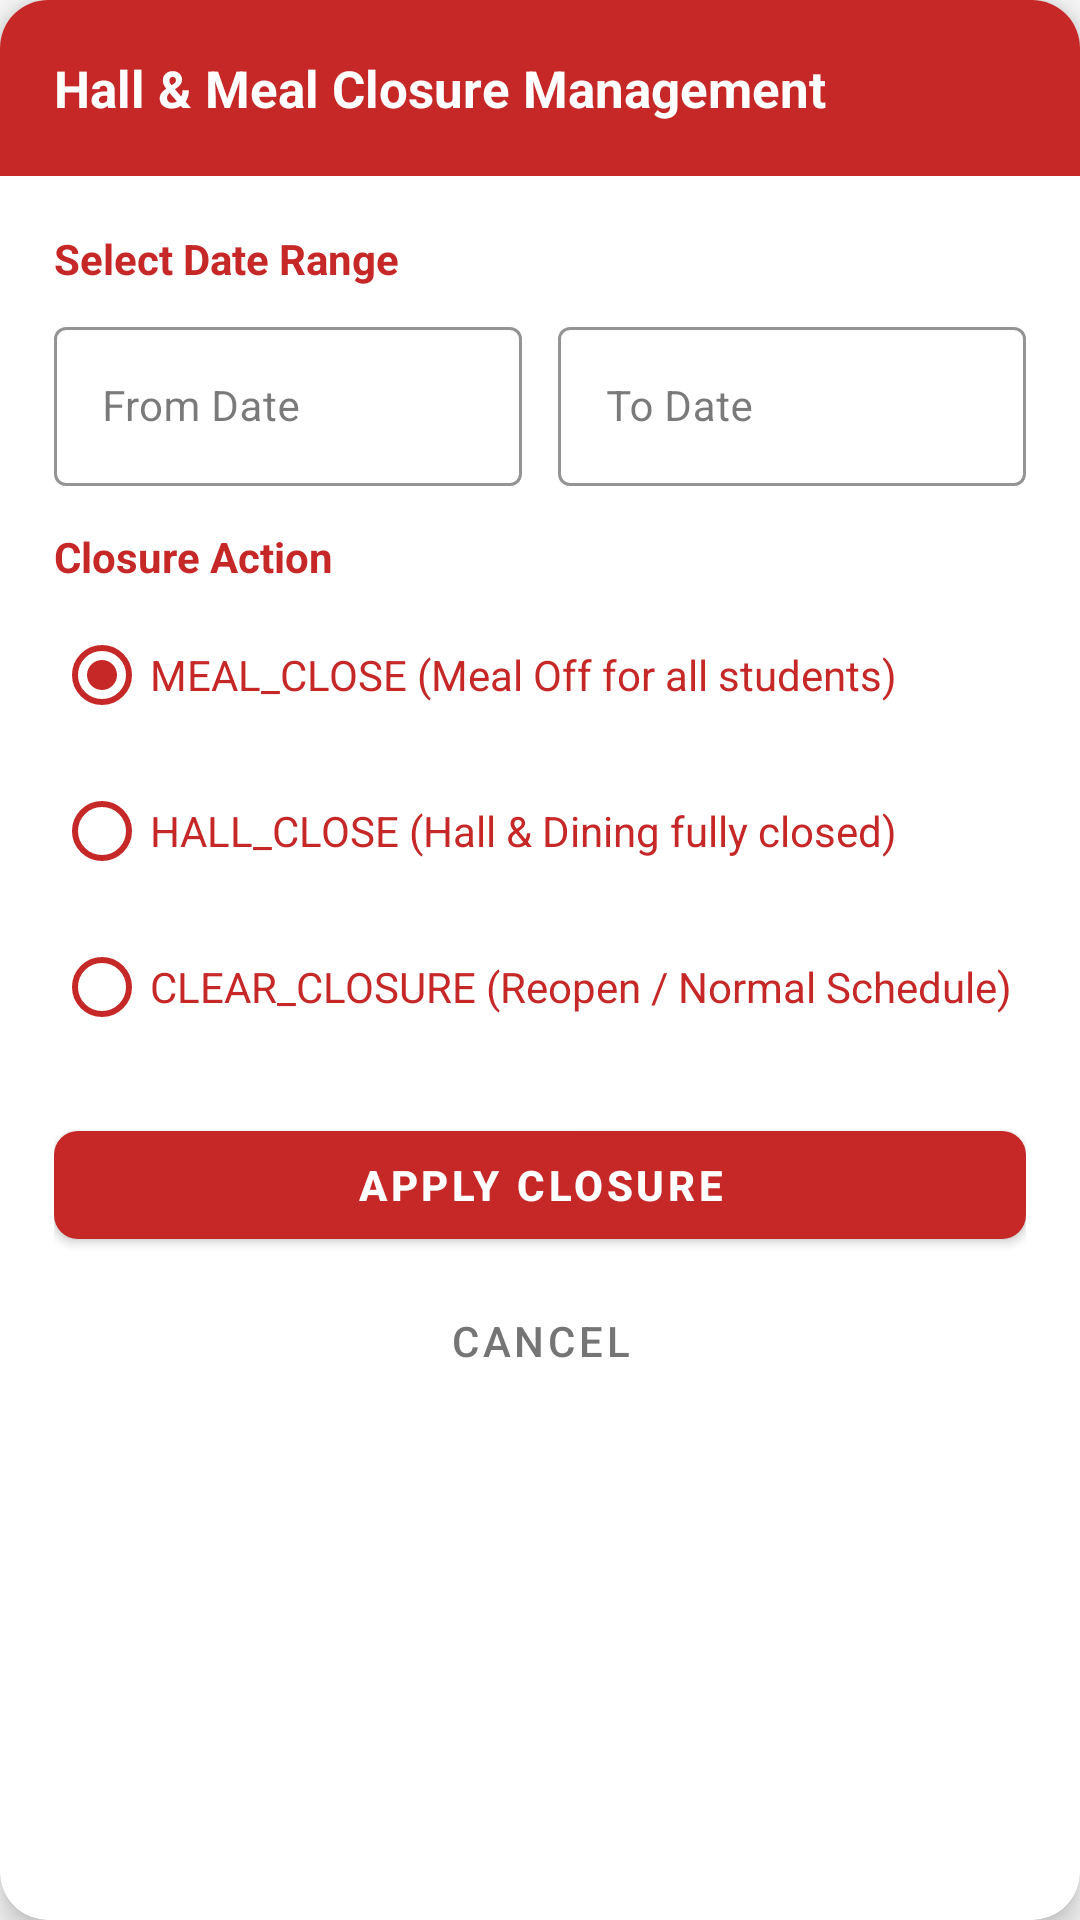

This screen was rendered from an Android layout file. Write that file and the resources it references.
<!-- AndroidManifest.xml: application theme Theme.SmartHall -->
<!-- res/layout/dialog_admin_closure.xml -->
<?xml version="1.0" encoding="utf-8"?>
<com.google.android.material.card.MaterialCardView
    xmlns:android="http://schemas.android.com/apk/res/android"
    xmlns:app="http://schemas.android.com/apk/res-auto"
    android:layout_width="match_parent"
    android:layout_height="wrap_content"
    app:cardCornerRadius="16dp"
    app:cardElevation="6dp"
    app:strokeWidth="0dp"
    app:cardBackgroundColor="#FFFFFF">

    <LinearLayout
        android:layout_width="match_parent"
        android:layout_height="wrap_content"
        android:orientation="vertical">

        <LinearLayout
            android:layout_width="match_parent"
            android:layout_height="wrap_content"
            android:background="?attr/colorPrimary"
            android:padding="18dp"
            android:gravity="center_vertical">

            <TextView
                android:layout_width="wrap_content"
                android:layout_height="wrap_content"
                android:text="Hall &amp; Meal Closure Management"
                android:textColor="#FFFFFF"
                android:textSize="17sp"
                android:textStyle="bold" />

        </LinearLayout>

        <LinearLayout
            android:layout_width="match_parent"
            android:layout_height="wrap_content"
            android:orientation="vertical"
            android:padding="18dp">

            <TextView
                android:layout_width="wrap_content"
                android:layout_height="wrap_content"
                android:text="Select Date Range"
                android:textColor="?attr/colorPrimary"
                android:textSize="14sp"
                android:textStyle="bold"
                android:layout_marginBottom="8dp" />

            <LinearLayout
                android:layout_width="match_parent"
                android:layout_height="wrap_content"
                android:orientation="horizontal">

                <com.google.android.material.textfield.TextInputLayout
                    android:id="@+id/tilClosureFromDate"
                    style="@style/Widget.MaterialComponents.TextInputLayout.OutlinedBox"
                    android:layout_width="0dp"
                    android:layout_height="wrap_content"
                    android:layout_weight="1"
                    android:layout_marginEnd="6dp"
                    android:hint="From Date"
                    app:boxStrokeColor="?attr/colorPrimary"
                    app:hintTextColor="?attr/colorPrimary">

                    <com.google.android.material.textfield.TextInputEditText
                        android:id="@+id/etClosureFromDate"
                        android:layout_width="match_parent"
                        android:layout_height="wrap_content"
                        android:clickable="true"
                        android:focusable="false"
                        android:textSize="14sp" />

                </com.google.android.material.textfield.TextInputLayout>

                <com.google.android.material.textfield.TextInputLayout
                    android:id="@+id/tilClosureToDate"
                    style="@style/Widget.MaterialComponents.TextInputLayout.OutlinedBox"
                    android:layout_width="0dp"
                    android:layout_height="wrap_content"
                    android:layout_weight="1"
                    android:layout_marginStart="6dp"
                    android:hint="To Date"
                    app:boxStrokeColor="?attr/colorPrimary"
                    app:hintTextColor="?attr/colorPrimary">

                    <com.google.android.material.textfield.TextInputEditText
                        android:id="@+id/etClosureToDate"
                        android:layout_width="match_parent"
                        android:layout_height="wrap_content"
                        android:clickable="true"
                        android:focusable="false"
                        android:textSize="14sp" />

                </com.google.android.material.textfield.TextInputLayout>

            </LinearLayout>

            <TextView
                android:layout_width="wrap_content"
                android:layout_height="wrap_content"
                android:layout_marginTop="14dp"
                android:text="Closure Action"
                android:textColor="?attr/colorPrimary"
                android:textSize="14sp"
                android:textStyle="bold"
                android:layout_marginBottom="6dp" />

            <RadioGroup
                android:id="@+id/rgClosureType"
                android:layout_width="match_parent"
                android:layout_height="wrap_content">

                <RadioButton
                    android:id="@+id/rbMealClose"
                    android:layout_width="wrap_content"
                    android:layout_height="wrap_content"
                    android:checked="true"
                    android:text="MEAL_CLOSE (Meal Off for all students)"
                    android:textSize="14sp"
                    android:textColor="?attr/colorPrimary"
                    app:buttonTint="?attr/colorPrimary" />

                <RadioButton
                    android:id="@+id/rbHallClose"
                    android:layout_width="wrap_content"
                    android:layout_height="wrap_content"
                    android:layout_marginTop="4dp"
                    android:text="HALL_CLOSE (Hall &amp; Dining fully closed)"
                    android:textSize="14sp"
                    android:textColor="?attr/colorPrimary"
                    app:buttonTint="?attr/colorPrimary" />

                <RadioButton
                    android:id="@+id/rbClearClosure"
                    android:layout_width="wrap_content"
                    android:layout_height="wrap_content"
                    android:layout_marginTop="4dp"
                    android:text="CLEAR_CLOSURE (Reopen / Normal Schedule)"
                    android:textSize="14sp"
                    android:textColor="?attr/colorPrimary"
                    app:buttonTint="?attr/colorPrimary" />

            </RadioGroup>

            <LinearLayout
                android:layout_width="match_parent"
                android:layout_height="wrap_content"
                android:orientation="vertical"
                android:layout_marginTop="18dp">

                <com.google.android.material.button.MaterialButton
                    android:id="@+id/btnApplyClosure"
                    android:layout_width="match_parent"
                    android:layout_height="wrap_content"
                    android:text="Apply Closure"
                    android:textColor="#FFFFFF"
                    android:textSize="14sp"
                    android:textStyle="bold"
                    app:backgroundTint="?attr/colorPrimary"
                    app:cornerRadius="8dp" />

                <com.google.android.material.button.MaterialButton
                    android:id="@+id/btnCancelClosure"
                    style="@style/Widget.MaterialComponents.Button.TextButton"
                    android:layout_width="match_parent"
                    android:layout_height="wrap_content"
                    android:layout_marginTop="4dp"
                    android:text="Cancel"
                    android:textColor="#757575" />

            </LinearLayout>

        </LinearLayout>

    </LinearLayout>

</com.google.android.material.card.MaterialCardView>
<!-- resources referenced by this layout -->
<resources>
  <style name="Theme.SmartHall" parent="Theme.SmartHall.Crimson" />
  <style name="Theme.SmartHall.Crimson" parent="Theme.MaterialComponents.Light.NoActionBar">
          <item name="colorPrimary">@color/theme_crimson_primary</item>
          <item name="colorPrimaryVariant">#B71C1C</item>
          <item name="colorOnPrimary">@color/theme_crimson_on_primary</item>
          <item name="colorPrimaryContainer">@color/theme_crimson_primary_container</item>
          <item name="android:colorBackground">@color/theme_crimson_background</item>
          <item name="colorSurface">@color/theme_crimson_surface</item>
          <item name="colorOnSurface">@color/theme_crimson_on_surface</item>
          <item name="colorSecondary">@color/theme_crimson_secondary</item>
          <item name="colorSecondaryVariant">#263238</item>
          <item name="colorOnSecondary">#FFFFFF</item>
          <item name="colorAccent">@color/theme_crimson_primary</item>
          <item name="android:statusBarColor" tools:targetApi="l">#B71C1C</item>
          <item name="android:windowLightStatusBar" tools:targetApi="m">false</item>
      </style>
  <color name="theme_crimson_primary">#C62828</color>
  <color name="theme_crimson_on_primary">#FFFFFF</color>
  <color name="theme_crimson_primary_container">#FFEBEE</color>
  <color name="theme_crimson_background">#FAFAFA</color>
  <color name="theme_crimson_surface">#FFFFFF</color>
  <color name="theme_crimson_on_surface">#212121</color>
  <color name="theme_crimson_secondary">#37474F</color>
</resources>
